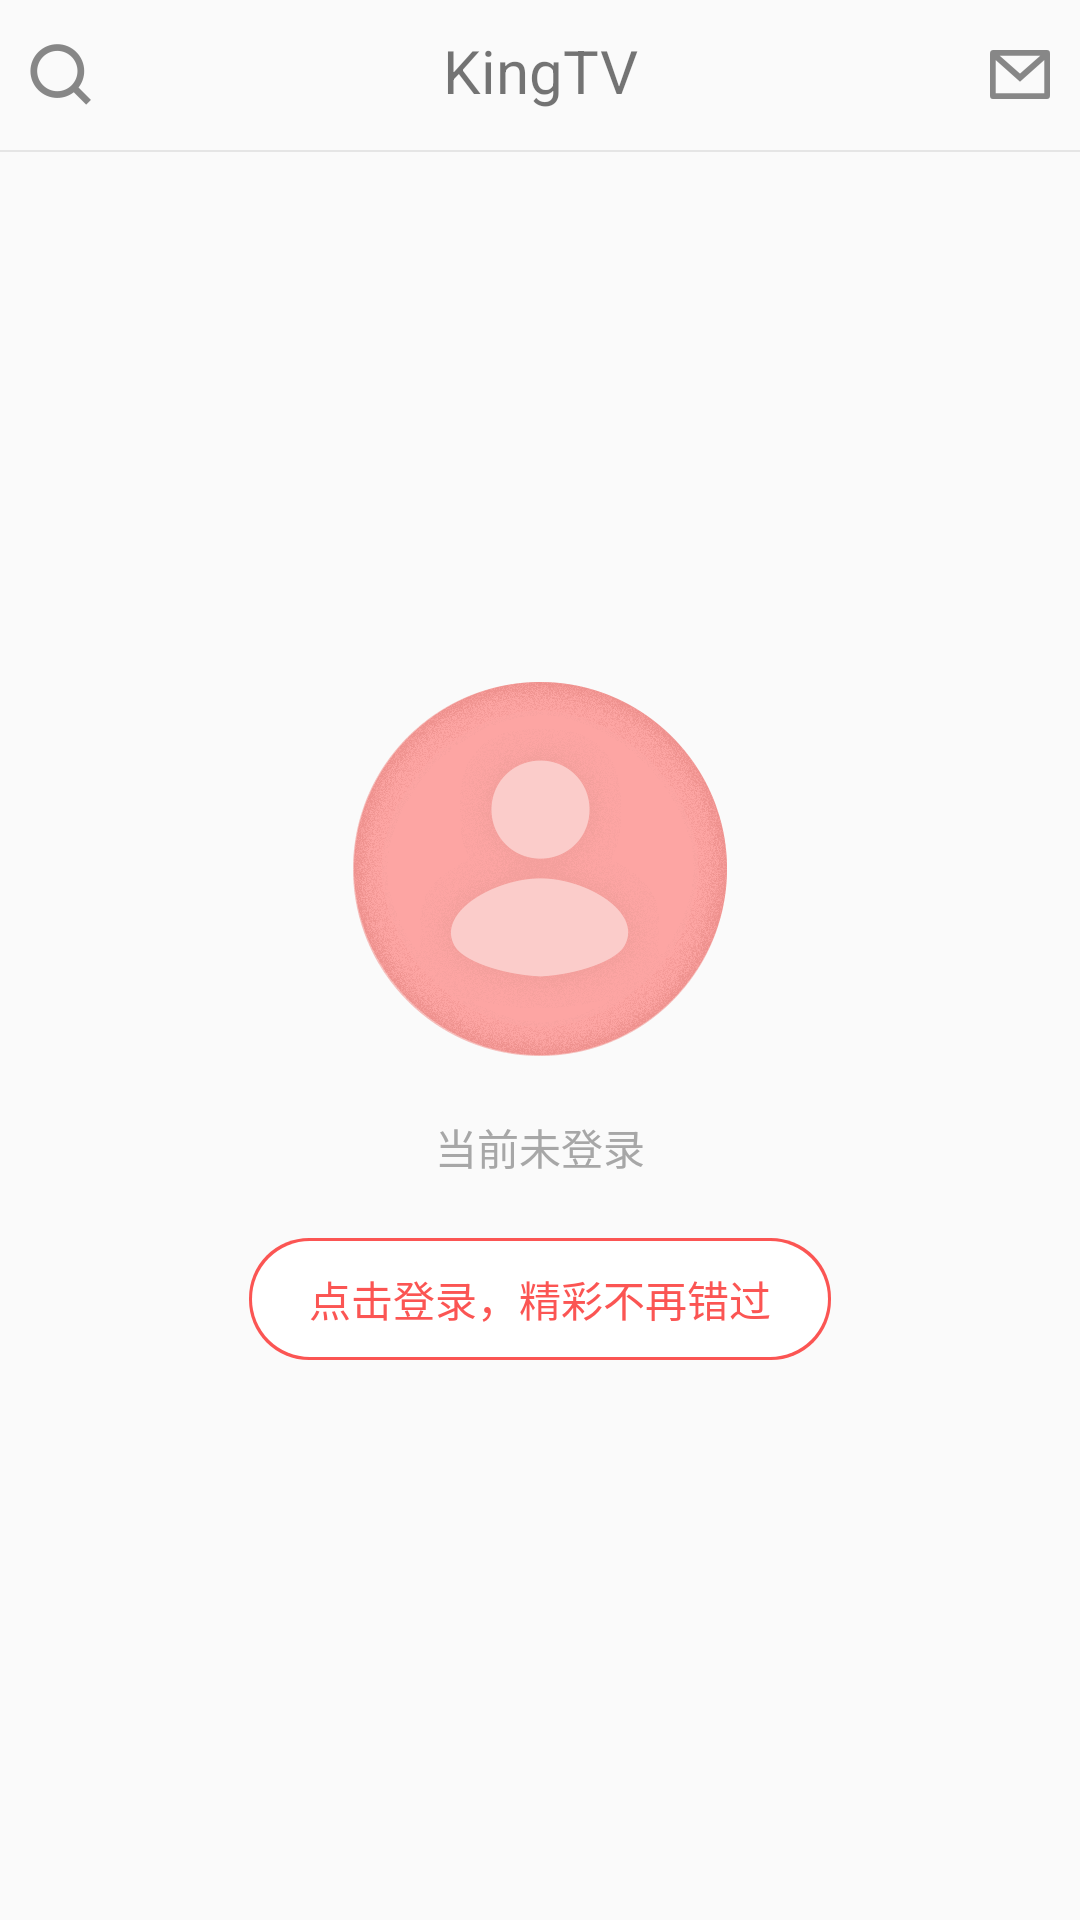

Produce the Android XML layout that renders to this screen, including the resource entries it uses.
<!-- AndroidManifest.xml: application theme BaseAppTheme -->
<!-- res/layout/fragment_follow.xml -->
<?xml version="1.0" encoding="utf-8"?>
<LinearLayout xmlns:android="http://schemas.android.com/apk/res/android"
    android:orientation="vertical" android:layout_width="match_parent"
    android:layout_height="match_parent">
    <include layout="@layout/top_text_title_bar"/>
    <include layout="@layout/line_h_mine"/>
    <LinearLayout
        android:id="@+id/content"
        android:orientation="vertical"
        android:layout_width="match_parent"
        android:layout_height="0dp"
        android:layout_weight="1"
        android:gravity="center">
        <ImageView
            android:layout_width="wrap_content"
            android:layout_height="wrap_content"
            android:src="@drawable/follow_lives_not_login"
            android:layout_marginBottom="10dp"/>
        <TextView
            android:layout_width="wrap_content"
            android:layout_height="wrap_content"
            android:text="@string/tips_current_not_login"
            android:textColor="@color/tab_text_color_normal"
            android:layout_margin="10dp"/>
        <TextView
            android:id="@+id/tvLogin"
            android:layout_width="wrap_content"
            android:layout_height="wrap_content"
            android:text="@string/btn_follow_click_login"
            android:clickable="true"
            android:paddingTop="10dp"
            android:paddingBottom="10dp"
            android:textColor="@color/tab_text_color_selected"
            android:layout_margin="10dp"
            android:background="@drawable/follow_login_btn_bg_selector"/>
    </LinearLayout>

</LinearLayout>
<!-- res/layout/top_text_title_bar.xml (included above) -->
<?xml version="1.0" encoding="utf-8"?>
<LinearLayout xmlns:android="http://schemas.android.com/apk/res/android"
    android:orientation="horizontal" android:layout_width="match_parent"
    android:layout_height="50dp"
    android:padding="10dp"
    android:gravity="center"
    android:background="@color/title_bg_color">
    <ImageView
        android:id="@+id/ivLeft"
        android:layout_width="wrap_content"
        android:layout_height="wrap_content"
        android:src="@drawable/ic_top_search"/>
    <TextView
        android:id="@+id/tvTitle"
        android:layout_width="0dp"
        android:layout_height="wrap_content"
        android:layout_weight="1"
        android:gravity="center"
        android:singleLine="true"
        android:textSize="@dimen/title_text_size"
        android:layout_gravity="center_horizontal"
        android:text="@string/app_name"/>
    <ImageView
        android:id="@+id/ivRight"
        android:layout_width="wrap_content"
        android:layout_height="wrap_content"
        android:src="@drawable/ic_top_message"/>
</LinearLayout>
<!-- res/layout/line_h_mine.xml (included above) -->
<?xml version="1.0" encoding="utf-8"?>
<View xmlns:android="http://schemas.android.com/apk/res/android"
    android:layout_width="match_parent"
    android:layout_height="0.5dp"
    android:background="@color/line_bg"/>
<!-- resources referenced by this layout -->
<resources>
  <color name="line_bg">#e5e5e5</color>
  <color name="tab_text_color_normal">#A7A7A7</color>
  <color name="tab_text_color_selected">#FB5553</color>
  <color name="title_bg_color">#fafafa</color>
  <dimen name="title_text_size">20sp</dimen>
  <!-- drawable follow_login_btn_bg_selector (drawable) -->
  <?xml version="1.0" encoding="utf-8"?>
  <selector xmlns:android="http://schemas.android.com/apk/res/android">
      <item android:state_pressed="false" android:drawable="@drawable/follow_login_btn_bg"/>
      <item android:state_focused="true" android:drawable="@drawable/follow_login_btn_bg_pressed"/>
      <item android:state_pressed="true" android:drawable="@drawable/follow_login_btn_bg_pressed"/>
  </selector>
  <string name="app_name">KingTV</string>
  <string name="btn_follow_click_login">点击登录，精彩不再错过</string>
  <string name="tips_current_not_login">当前未登录</string>
  <style name="BaseAppTheme" parent="AppTheme">
  
      </style>
  <!-- drawable follow_login_btn_bg (drawable) -->
  <?xml version="1.0" encoding="utf-8"?>
  <layer-list xmlns:android="http://schemas.android.com/apk/res/android">
      <item>
          <shape
              android:shape="rectangle">
              <solid android:color="@color/bg_red_color"/>
              <corners android:radius="20dp"/>
          </shape>
      </item>
      <item
          android:top="1dp"
          android:bottom="1dp"
          android:left="1dp"
          android:right="1dp">
          <shape
              android:shape="rectangle">
              <solid android:color="@color/white"/>
              <corners android:radius="20dp"/>
              <padding
                  android:left="20dp"
                  android:top="10dp"
                  android:right="20dp"
                  android:bottom="10dp"/>
          </shape>
      </item>
  </layer-list>
  <style name="AppTheme" parent="Theme.AppCompat.Light.DarkActionBar">
          
          <item name="colorPrimary">@color/colorPrimary</item>
          <item name="colorPrimaryDark">@color/colorPrimaryDark</item>
          <item name="colorAccent">@color/colorAccent</item>
          <item name="windowNoTitle">true</item>
          <item name="windowActionBar">false</item>
          <item name="android:listDivider">@color/colorPrimaryDark</item>
          <item name="android:textSize">14sp</item>
          <item name="android:progressBarStyle">@style/progressBarStyle</item>
      </style>
  <color name="bg_red_color">#FB5553</color>
  <color name="bg_red_color_pressed">#FFEEF0</color>
  <color name="colorPrimary">#ffffff</color>
  <color name="colorPrimaryDark">#FB5553</color>
  <color name="colorAccent">#FB5553</color>
  <style name="progressBarStyle" parent="Widget.AppCompat.ProgressBar">
          <item name="android:indeterminateDrawable">@drawable/progress_bar</item>
      </style>
  <!-- drawable progress_bar (drawable) -->
  <?xml version="1.0" encoding="utf-8"?>
  <animated-rotate
      xmlns:android="http://schemas.android.com/apk/res/android"
      android:pivotX="50%" android:pivotY="50%"
      android:fromDegrees="0"
      android:toDegrees="360">
  
      <shape
          android:shape="ring"
          android:innerRadiusRatio="3"
          android:thicknessRatio="8"
          android:useLevel="false">
          <gradient
              android:type="sweep"
              android:useLevel="false"
              android:startColor="@color/white_transparent"
              android:centerColor="@color/progressBarColor"
              android:centerY="0.50"
              android:endColor="@color/progressBarColor" />
      </shape>
  
  </animated-rotate>
  <color name="progressBarColor">#7fFB5553</color>
  <!-- not gathered from this repository: default colours our renderer supplied (Android Studio template values) -->
  <color name="white">#FFFFFFFF</color>
</resources>
